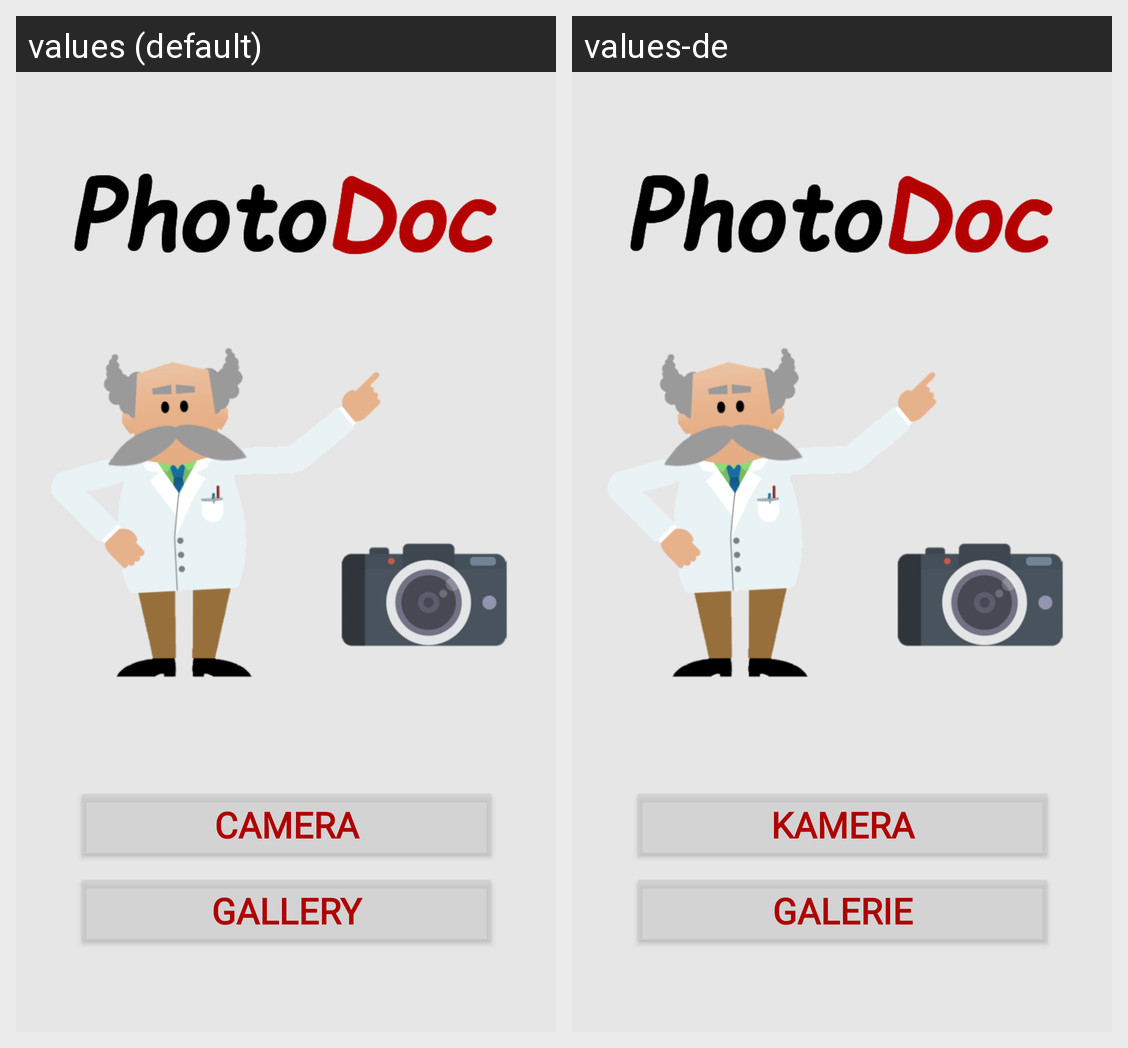

The Android screen above is rendered under two locales of the same app. Produce the string resources it draws, with the default and per-locale values.
Android screen res/layout/activity_main.xml rendered under 2 locales, left to right: values (default), values-de. Device: Nexus 5 (rendered at 1080×1920; each locale shown at half size, 540×960, under a caption strip naming it); theme AppTheme.
Strings drawn on this screen, with the default value and each locale's value (text and hints the layout hard-codes, and strings that could not be matched under every locale, appear in the picture but are not listed):

activity_main_btn_camera
  values: Camera
  values-de: Kamera

activity_main_btn_gallery
  values: Gallery
  values-de: Galerie
